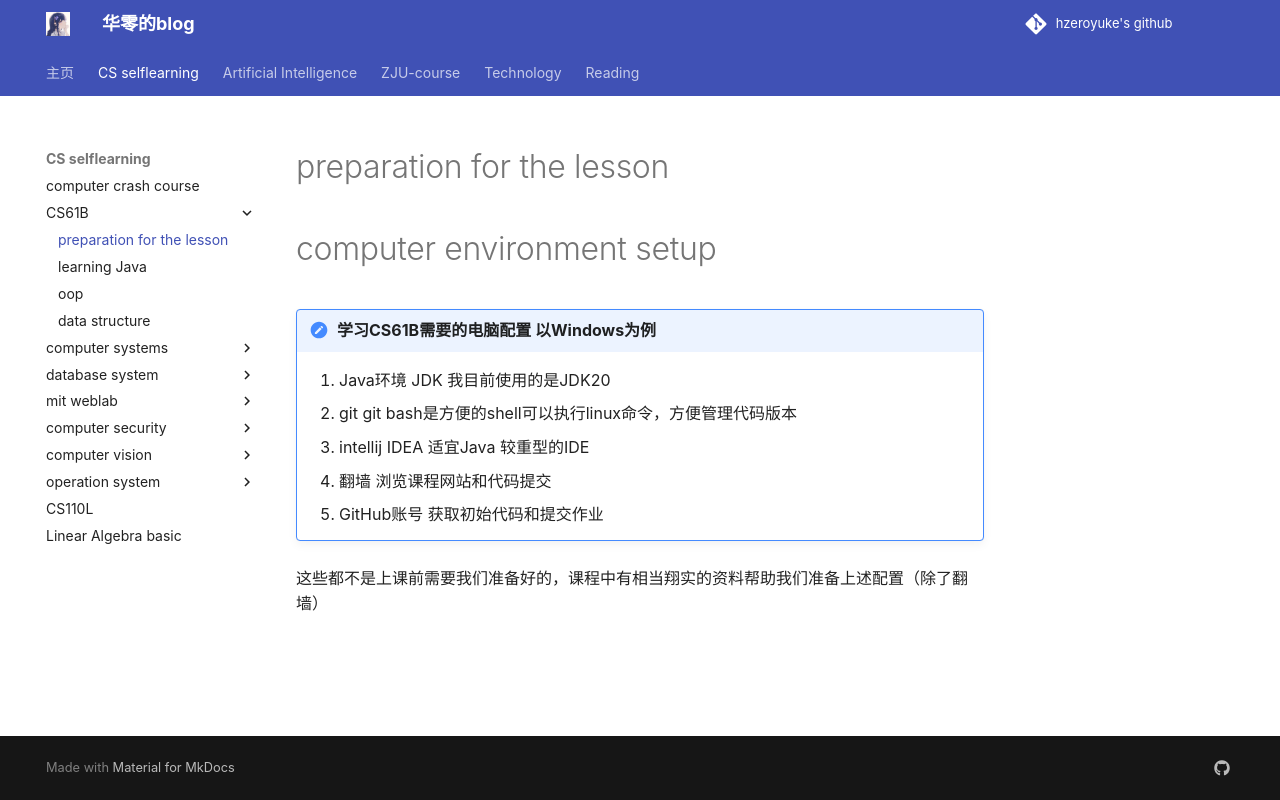

repository: hzeroyuke/my_blog · page: 国内外著名课程/CS61B/preparation for the lesson/index.html · generator: mkdocs

# preparation for the lesson

# computer environment setup

!!! note "学习CS61B需要的电脑配置 以Windows为例" 
    1. Java环境 JDK 我目前使用的是JDK20 
    2. git git bash是方便的shell可以执行linux命令，方便管理代码版本 
    3. intellij IDEA 适宜Java 较重型的IDE 
    4. 翻墙 浏览课程网站和代码提交 
    5. GitHub账号 获取初始代码和提交作业

这些都不是上课前需要我们准备好的，课程中有相当翔实的资料帮助我们准备上述配置（除了翻墙）
